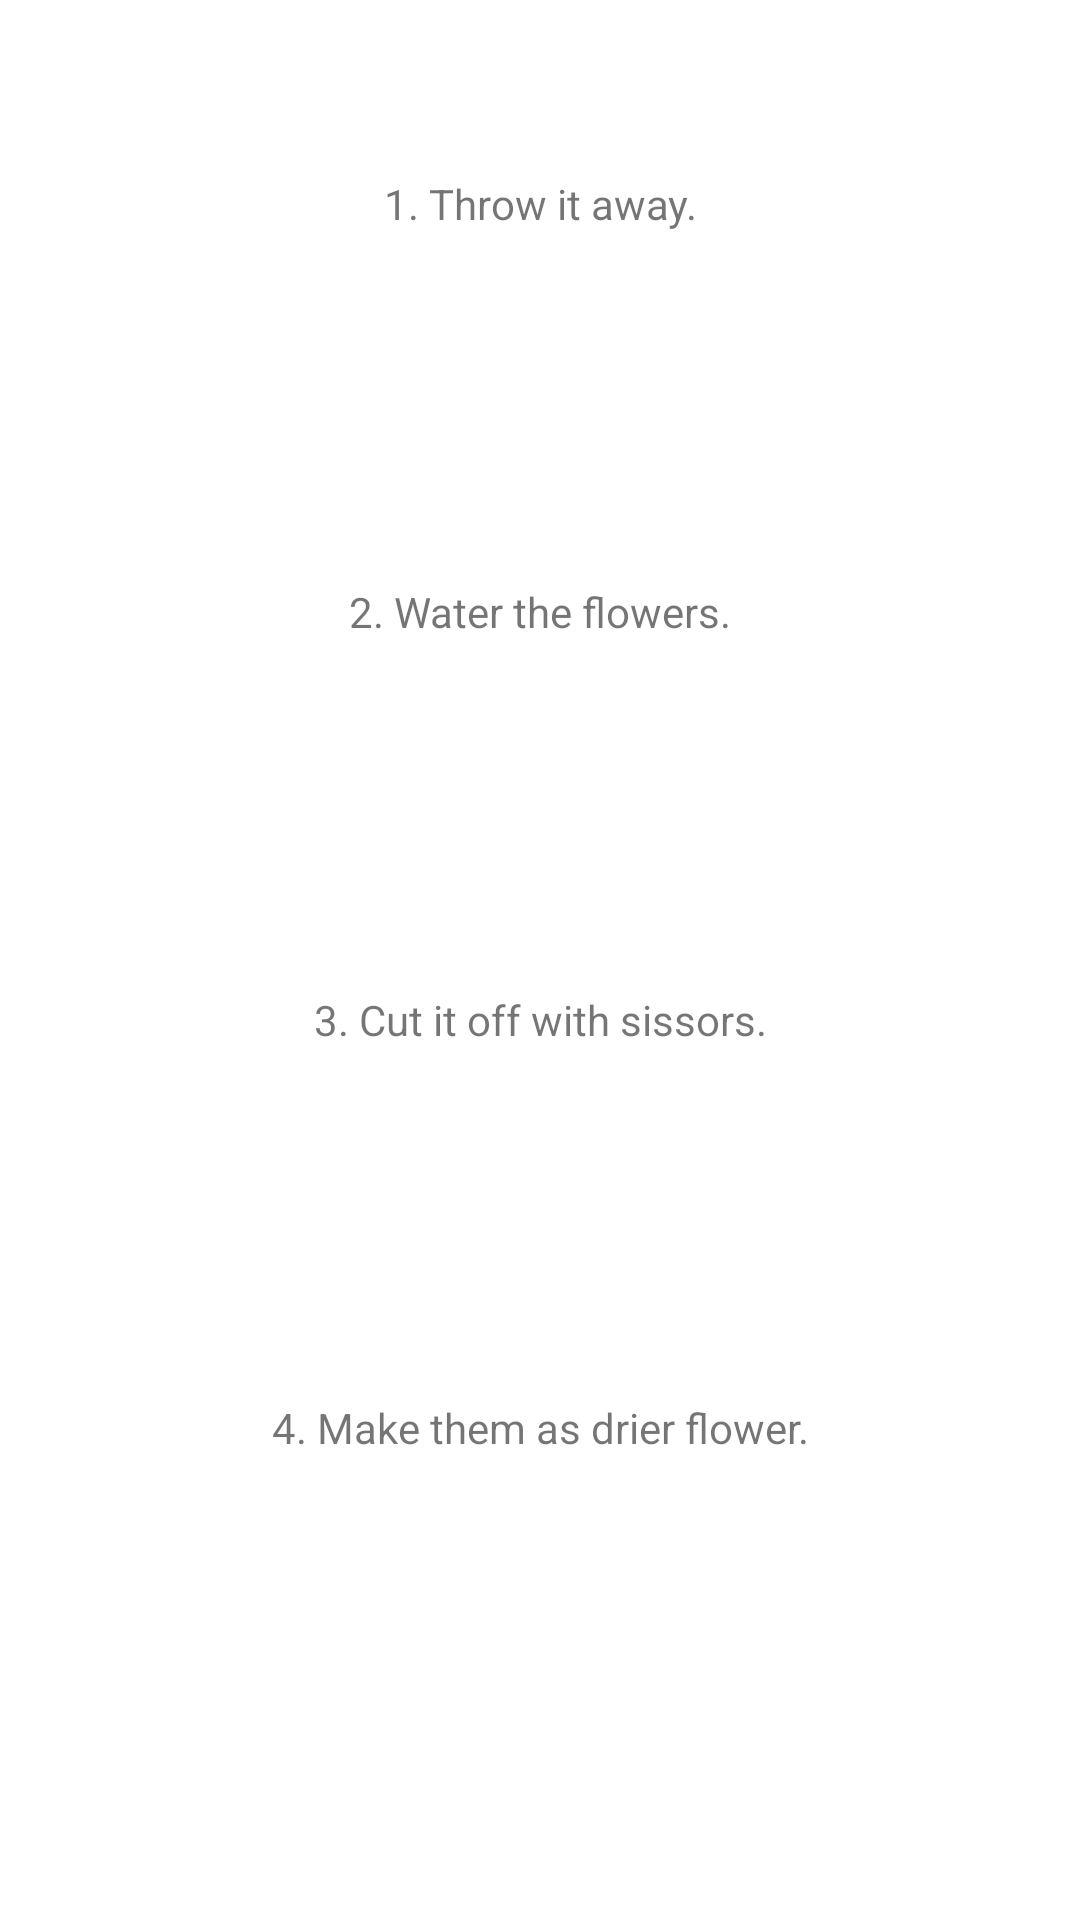

Android layout source for this screen:
<!-- AndroidManifest.xml: application theme Theme.LoveTest -->
<!-- res/layout/fragment_selection.xml -->
<?xml version="1.0" encoding="utf-8"?>
<androidx.constraintlayout.widget.ConstraintLayout xmlns:android="http://schemas.android.com/apk/res/android"
    xmlns:app="http://schemas.android.com/apk/res-auto"
    xmlns:tools="http://schemas.android.com/tools"
    android:layout_width="match_parent"
    android:layout_height="match_parent"
    tools:context=".fragment.SelectionFragment">

    <LinearLayout
        android:layout_width="match_parent"
        android:layout_height="0dp"
        android:orientation="vertical"
        android:weightSum="4"
        android:paddingStart="15dp"
        android:paddingEnd="15dp"
        app:layout_constraintBottom_toTopOf="@+id/guideline2"
        app:layout_constraintEnd_toEndOf="parent"
        app:layout_constraintStart_toStartOf="parent"
        app:layout_constraintTop_toTopOf="parent"
        app:layout_constraintVertical_bias="0.0">

        <TextView
            android:id="@+id/option_1"
            android:layout_height="0dp"
            android:layout_width="match_parent"
            android:layout_weight="1"
            android:background="@drawable/selection"
            android:layout_marginBottom="10dp"
            android:layout_marginTop="10dp"
            android:text="@string/selection_1"
            android:gravity="center"
            />
        <TextView
            android:id="@+id/option_2"
            android:layout_height="0dp"
            android:layout_width="match_parent"
            android:layout_weight="1"
            android:background="@drawable/selection"
            android:layout_marginBottom="10dp"
            android:layout_marginTop="10dp"
            android:text="@string/selection_2"
            android:gravity="center"
            />
        <TextView
            android:id="@+id/option_3"
            android:layout_height="0dp"
            android:layout_width="match_parent"
            android:layout_weight="1"
            android:background="@drawable/selection"
            android:layout_marginBottom="10dp"
            android:layout_marginTop="10dp"
            android:text="@string/selection_3"
            android:gravity="center"
            />
        <TextView
            android:id="@+id/option_4"
            android:layout_height="0dp"
            android:layout_width="match_parent"
            android:layout_weight="1"
            android:background="@drawable/selection"
            android:layout_marginBottom="10dp"
            android:layout_marginTop="10dp"
            android:text="@string/selection_4"
            android:gravity="center"
            />
    </LinearLayout>

    <ImageView
        android:id="@+id/btn_back"
        android:layout_width="100dp"
        android:layout_height="100dp"
        android:src="@drawable/previous"
        app:layout_constraintTop_toBottomOf="@id/guideline2"
        app:layout_constraintStart_toStartOf="parent"
        />

    <androidx.constraintlayout.widget.Guideline
        android:id="@+id/guideline2"
        android:layout_width="wrap_content"
        android:layout_height="wrap_content"
        android:orientation="horizontal"
        app:layout_constraintGuide_percent="0.85" />
</androidx.constraintlayout.widget.ConstraintLayout>
<!-- resources referenced by this layout -->
<resources>
  <string name="selection_1">1. Throw it away.</string>
  <string name="selection_2">2. Water the flowers.</string>
  <string name="selection_3">3. Cut it off with sissors.</string>
  <string name="selection_4">4. Make them as drier flower.</string>
  <style name="Theme.LoveTest" parent="Theme.MaterialComponents.DayNight.NoActionBar">
          
          <item name="colorPrimary">@color/purple_500</item>
          <item name="colorPrimaryVariant">@color/purple_700</item>
          <item name="colorOnPrimary">@color/white</item>
          
          <item name="colorSecondary">@color/teal_200</item>
          <item name="colorSecondaryVariant">@color/teal_700</item>
          <item name="colorOnSecondary">@color/black</item>
          
          <item name="android:statusBarColor">?attr/colorPrimaryVariant</item>
          
          <item name="windowActionBar">false</item>
          <item name="windowNoTitle">true</item>
          <item name="android:windowFullscreen">true</item>
      </style>
  <!-- not gathered from this repository: default colours our renderer supplied (Android Studio template values) -->
  <color name="purple_500">#FF6200EE</color>
  <color name="purple_700">#FF3700B3</color>
  <color name="teal_200">#FF03DAC5</color>
  <color name="teal_700">#FF018786</color>
  <color name="black">#FF000000</color>
  <color name="white">#FFFFFFFF</color>
</resources>
